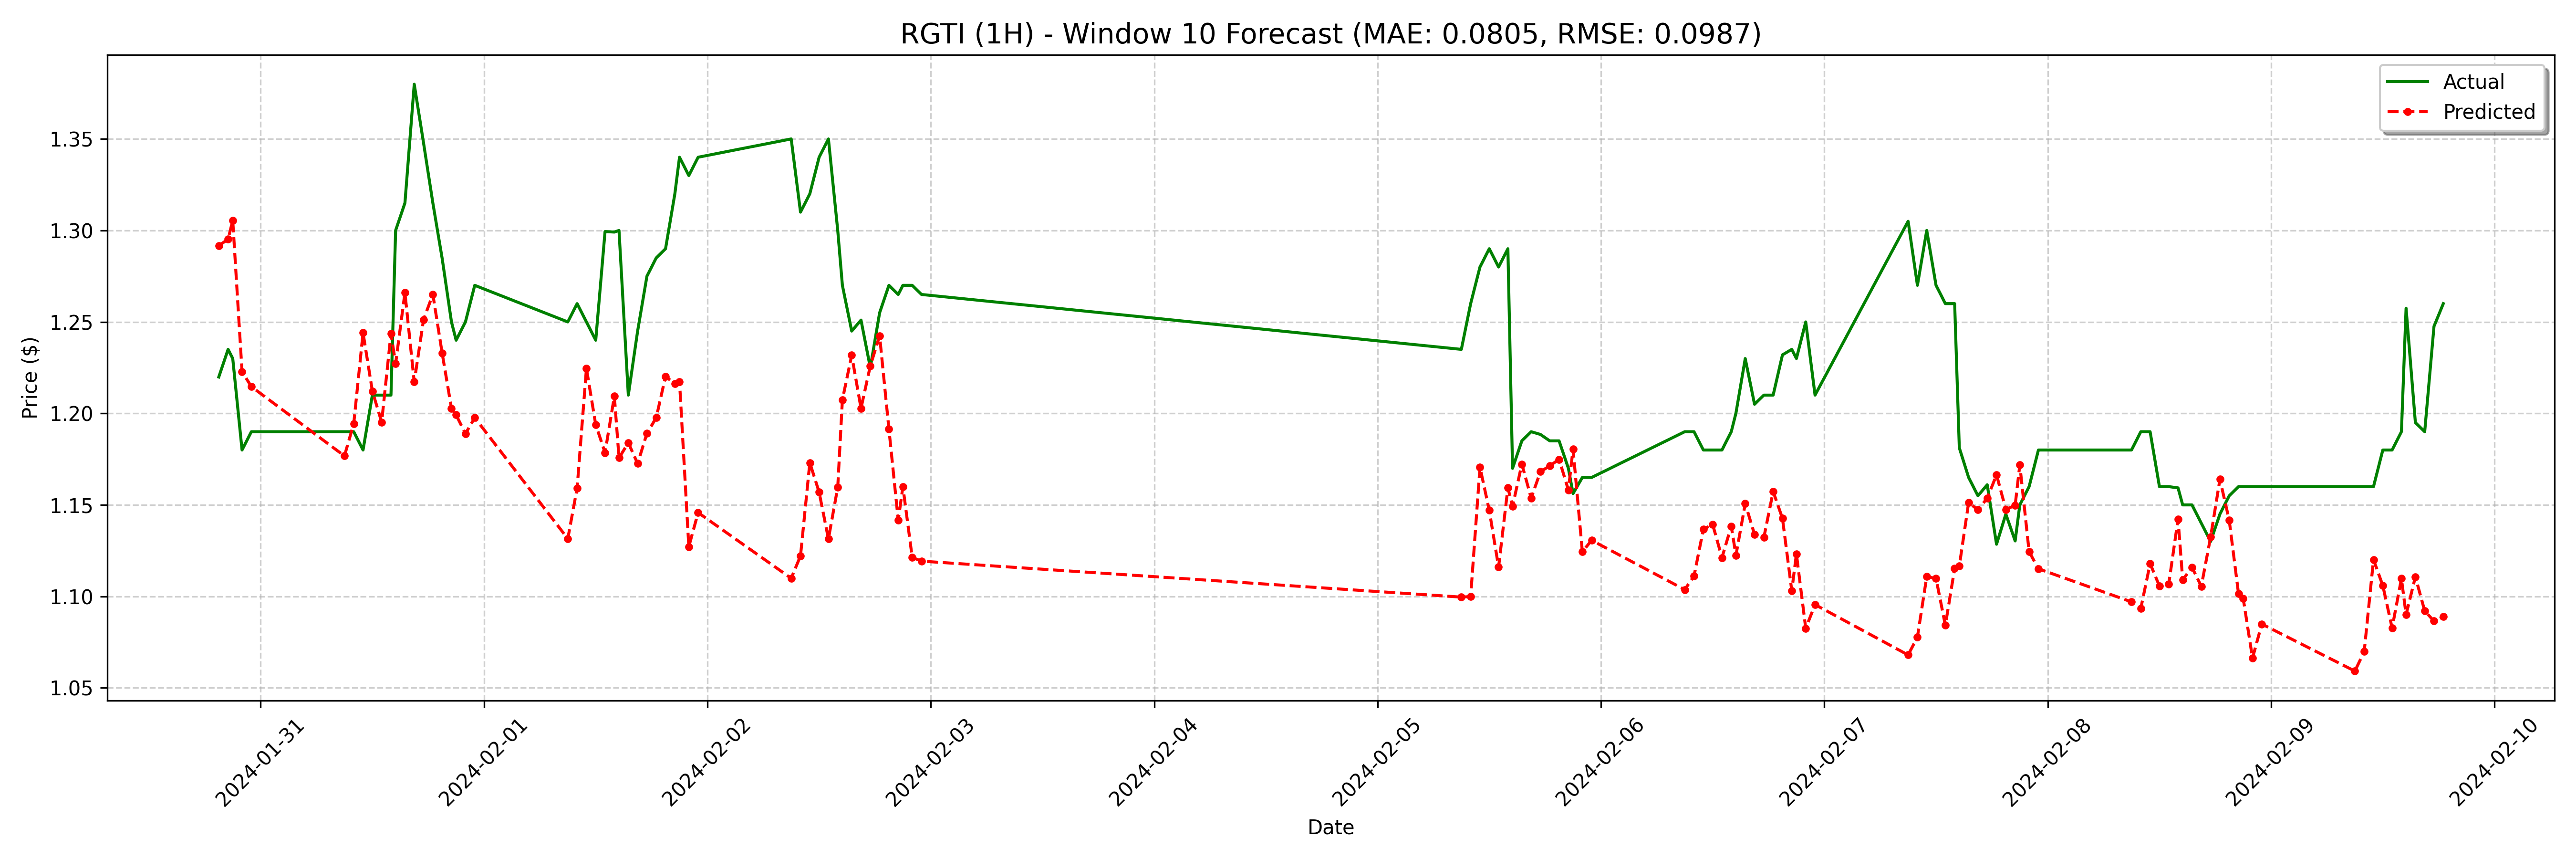

Data behind this chart, as committed beside it:
date, actual, forecast
2024-01-30 19:30:00, 1.22, 1.292
2024-01-30 20:30:00, 1.235, 1.295
2024-01-30 21:00:00, 1.23, 1.305
2024-01-30 22:00:00, 1.18, 1.223
2024-01-30 23:00:00, 1.19, 1.215
2024-01-31 09:00:00, 1.19, 1.177
2024-01-31 10:00:00, 1.19, 1.194
2024-01-31 11:00:00, 1.18, 1.244
2024-01-31 12:00:00, 1.21, 1.212
2024-01-31 13:00:00, 1.21, 1.195
2024-01-31 14:00:00, 1.21, 1.244
2024-01-31 14:30:00, 1.3, 1.227
2024-01-31 15:30:00, 1.315, 1.266
2024-01-31 16:30:00, 1.38, 1.217
2024-01-31 17:30:00, 1.348, 1.251
2024-01-31 18:30:00, 1.315, 1.265
2024-01-31 19:30:00, 1.285, 1.233
2024-01-31 20:30:00, 1.25, 1.203
2024-01-31 21:00:00, 1.24, 1.199
2024-01-31 22:00:00, 1.25, 1.189
2024-01-31 23:00:00, 1.27, 1.198
2024-02-01 09:00:00, 1.25, 1.132
2024-02-01 10:00:00, 1.26, 1.159
2024-02-01 11:00:00, 1.25, 1.225
2024-02-01 12:00:00, 1.24, 1.194
2024-02-01 13:00:00, 1.299, 1.179
2024-02-01 14:00:00, 1.299, 1.209
2024-02-01 14:30:00, 1.3, 1.176
2024-02-01 15:30:00, 1.21, 1.184
2024-02-01 16:30:00, 1.245, 1.173
2024-02-01 17:30:00, 1.275, 1.189
2024-02-01 18:30:00, 1.285, 1.198
2024-02-01 19:30:00, 1.29, 1.22
2024-02-01 20:30:00, 1.32, 1.216
2024-02-01 21:00:00, 1.34, 1.217
2024-02-01 22:00:00, 1.33, 1.127
2024-02-01 23:00:00, 1.34, 1.146
2024-02-02 09:00:00, 1.35, 1.11
2024-02-02 10:00:00, 1.31, 1.122
2024-02-02 11:00:00, 1.32, 1.173
2024-02-02 12:00:00, 1.34, 1.157
2024-02-02 13:00:00, 1.35, 1.131
2024-02-02 14:00:00, 1.3, 1.16
2024-02-02 14:30:00, 1.27, 1.207
2024-02-02 15:30:00, 1.245, 1.232
2024-02-02 16:30:00, 1.251, 1.203
2024-02-02 17:30:00, 1.225, 1.226
2024-02-02 18:30:00, 1.255, 1.242
2024-02-02 19:30:00, 1.27, 1.191
2024-02-02 20:30:00, 1.265, 1.142
2024-02-02 21:00:00, 1.27, 1.16
2024-02-02 22:00:00, 1.27, 1.121
2024-02-02 23:00:00, 1.265, 1.119
2024-02-05 09:00:00, 1.235, 1.1
2024-02-05 10:00:00, 1.26, 1.1
2024-02-05 11:00:00, 1.28, 1.171
2024-02-05 12:00:00, 1.29, 1.147
2024-02-05 13:00:00, 1.28, 1.116
2024-02-05 14:00:00, 1.29, 1.159
2024-02-05 14:30:00, 1.17, 1.149
... 68 more rows
